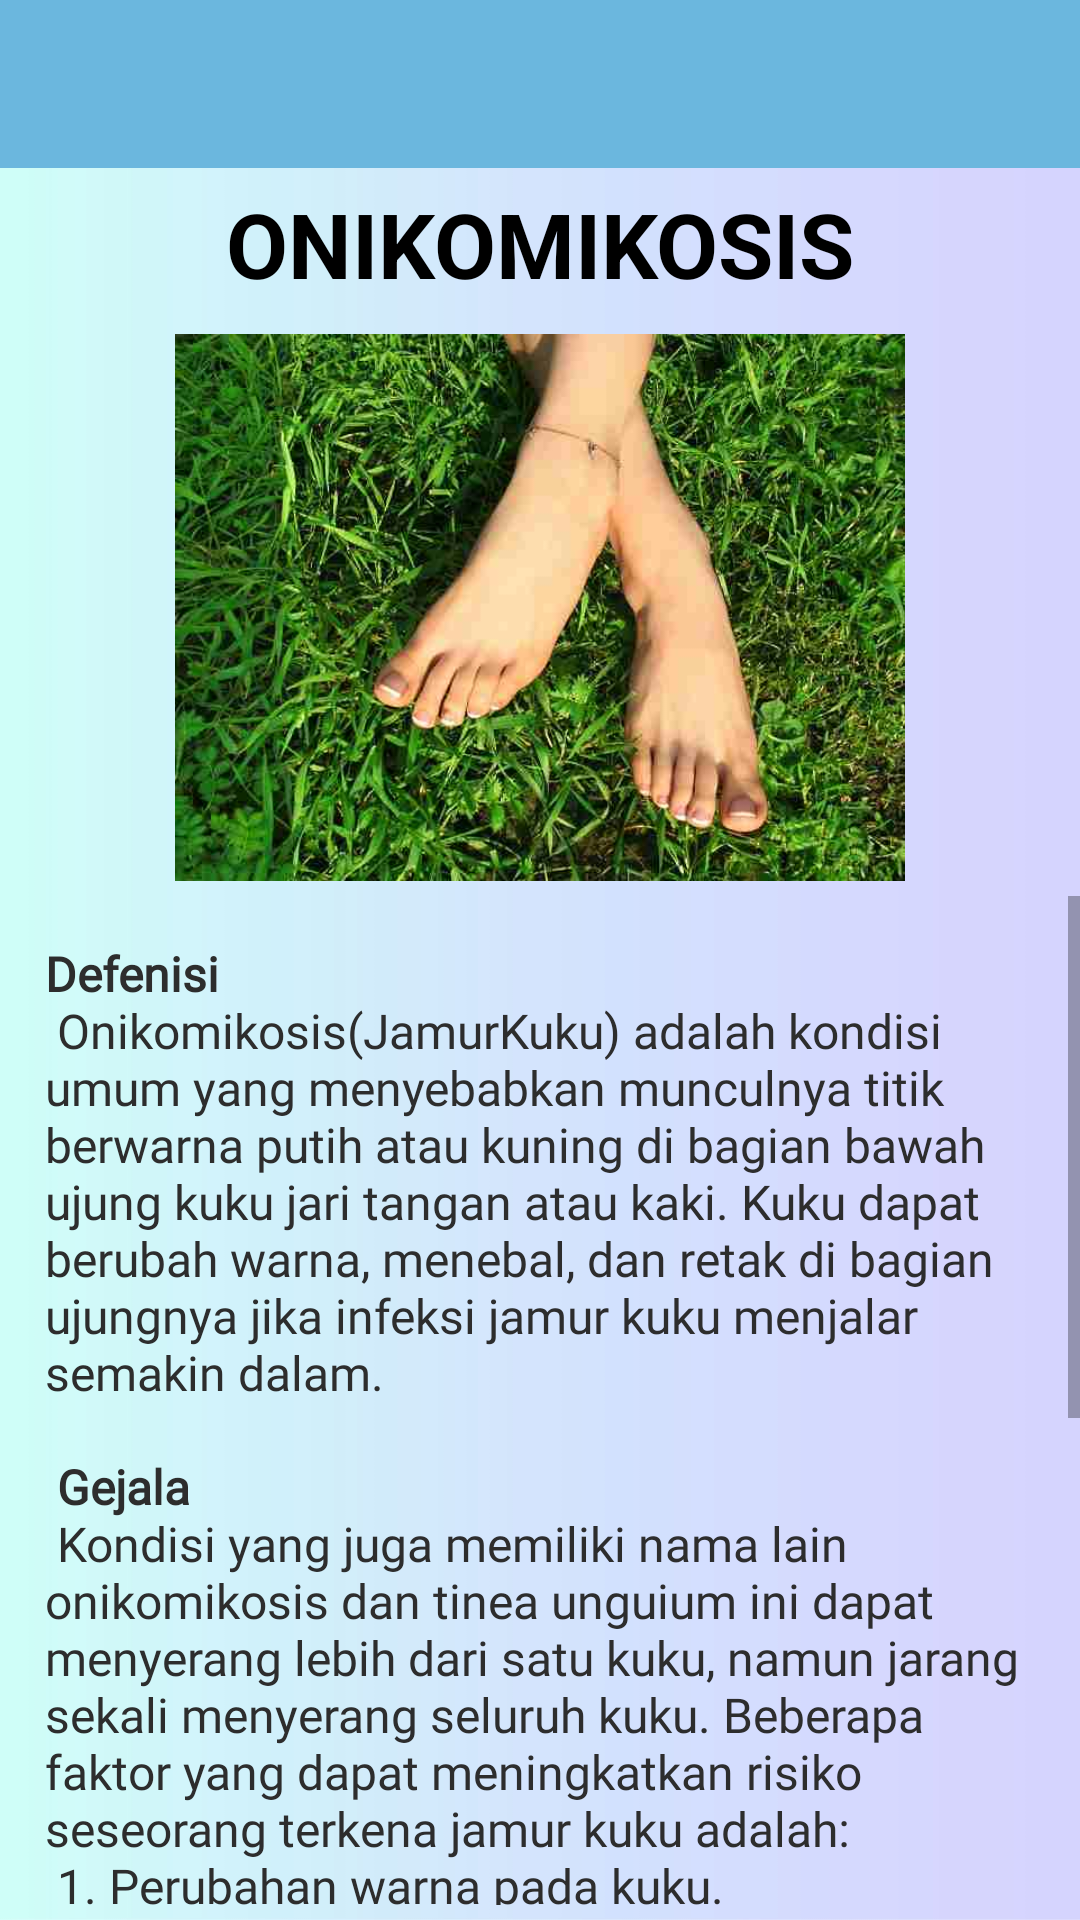

Here is an Android app screen rendered from its layout file. Give the layout XML and the strings, colors and styles it references.
<!-- AndroidManifest.xml: application theme AppTheme -->
<!-- res/layout/activity_onikomikosis.xml -->
<?xml version="1.0" encoding="utf-8"?>
<LinearLayout xmlns:android="http://schemas.android.com/apk/res/android"
    xmlns:app="http://schemas.android.com/apk/res-auto"
    xmlns:tools="http://schemas.android.com/tools"
    android:layout_width="match_parent"
    android:layout_height="match_parent"
    android:orientation="vertical"
    android:background="@drawable/background_app"
    android:weightSum="10"
    tools:context=".OnikomikosisActivity">

    <android.support.v7.widget.Toolbar
        android:layout_width="match_parent"
        android:layout_height="wrap_content"
        android:id="@+id/tool"
        android:background="@color/colorBantuan">

    </android.support.v7.widget.Toolbar>

    <TextView
        android:layout_width="match_parent"
        android:layout_height="wrap_content"
        android:padding="5dp"
        android:gravity="center"
        android:textAllCaps="true"
        android:textSize="30sp"
        android:textStyle="bold"
        android:textColor="#000"
        android:text="Onikomikosis"/>

    <ImageView
        android:src="@drawable/p08"
        android:layout_width="match_parent"
        android:layout_height="match_parent"
        android:padding="5dp"
        android:layout_weight="6"/>

    <ScrollView
        android:layout_width="match_parent"
        android:layout_height="match_parent"
        android:layout_weight="4"
        android:paddingBottom="5dp">

        <LinearLayout
            android:layout_width="match_parent"
            android:layout_height="wrap_content"
            android:padding="15dp"
            android:orientation="vertical">

            <TextView
                android:layout_width="match_parent"
                android:layout_height="wrap_content"
                android:textColor="#2d2d2d"
                android:textSize="16sp"
                android:fontFamily="@font/montserrat_regular"
                android:text="@string/Onikomikosis"/>

        </LinearLayout>

    </ScrollView>

</LinearLayout>
<!-- resources referenced by this layout -->
<resources>
  <color name="colorBantuan">#ff6bb7de</color>
  <!-- drawable background_app: jpg bitmap (drawable, 72859 bytes) -->
  <!-- drawable p08: jpg bitmap (drawable, 34914 bytes) -->
  <string name="Onikomikosis">
          <b>Defenisi</b>\n
          <br>Onikomikosis(JamurKuku) adalah kondisi umum yang menyebabkan munculnya titik berwarna
              putih atau kuning di bagian bawah ujung kuku jari tangan atau kaki. Kuku dapat berubah
              warna, menebal, dan retak di bagian ujungnya jika infeksi jamur kuku menjalar semakin dalam. </br>\n\n
  
          <b>Gejala</b>\n
          <br>Kondisi yang juga memiliki nama lain onikomikosis dan tinea unguium ini dapat menyerang
              lebih dari satu kuku, namun jarang sekali menyerang seluruh kuku. Beberapa faktor yang
              dapat meningkatkan risiko seseorang terkena jamur kuku adalah:</br>\n
  
          <br>1. Perubahan warna pada kuku.</br>\n
          <br>2. Menebalnya kuku.</br>\n
          <br>3. Rapuh pada kuku.</br>\n\n
  
          <b>Penyebab</b>\n
          Penyebab dari Onikomikosis adalah infeksi jamur dermatofit. Selain itu terdapat pula penyebabnya seperti:\n
          1. Buruknya sirkulasi darah\n
          2. Lemahnya sistem kekebalan tubuh\n
          3. Berkeringat banyak\n
          4. Menderita kutu air\n\n
  
          <b>Penanganan</b>\n
          Pengobatan onikomikosis bisa dilakukan dengan cara pemberian obat pelapis kuku, obat krim kuku, dan obat oral anti jamur.
      </string>
  <style name="AppTheme" parent="Theme.AppCompat.Light.NoActionBar">
          
          <item name="colorPrimary">@color/colorPrimary</item>
          <item name="colorPrimaryDark">@color/colorPrimary</item>
          <item name="colorAccent">@color/colorAccent</item>
      </style>
  <color name="colorPrimary">#3896df</color>
  <color name="colorAccent">#2962ff</color>
</resources>
